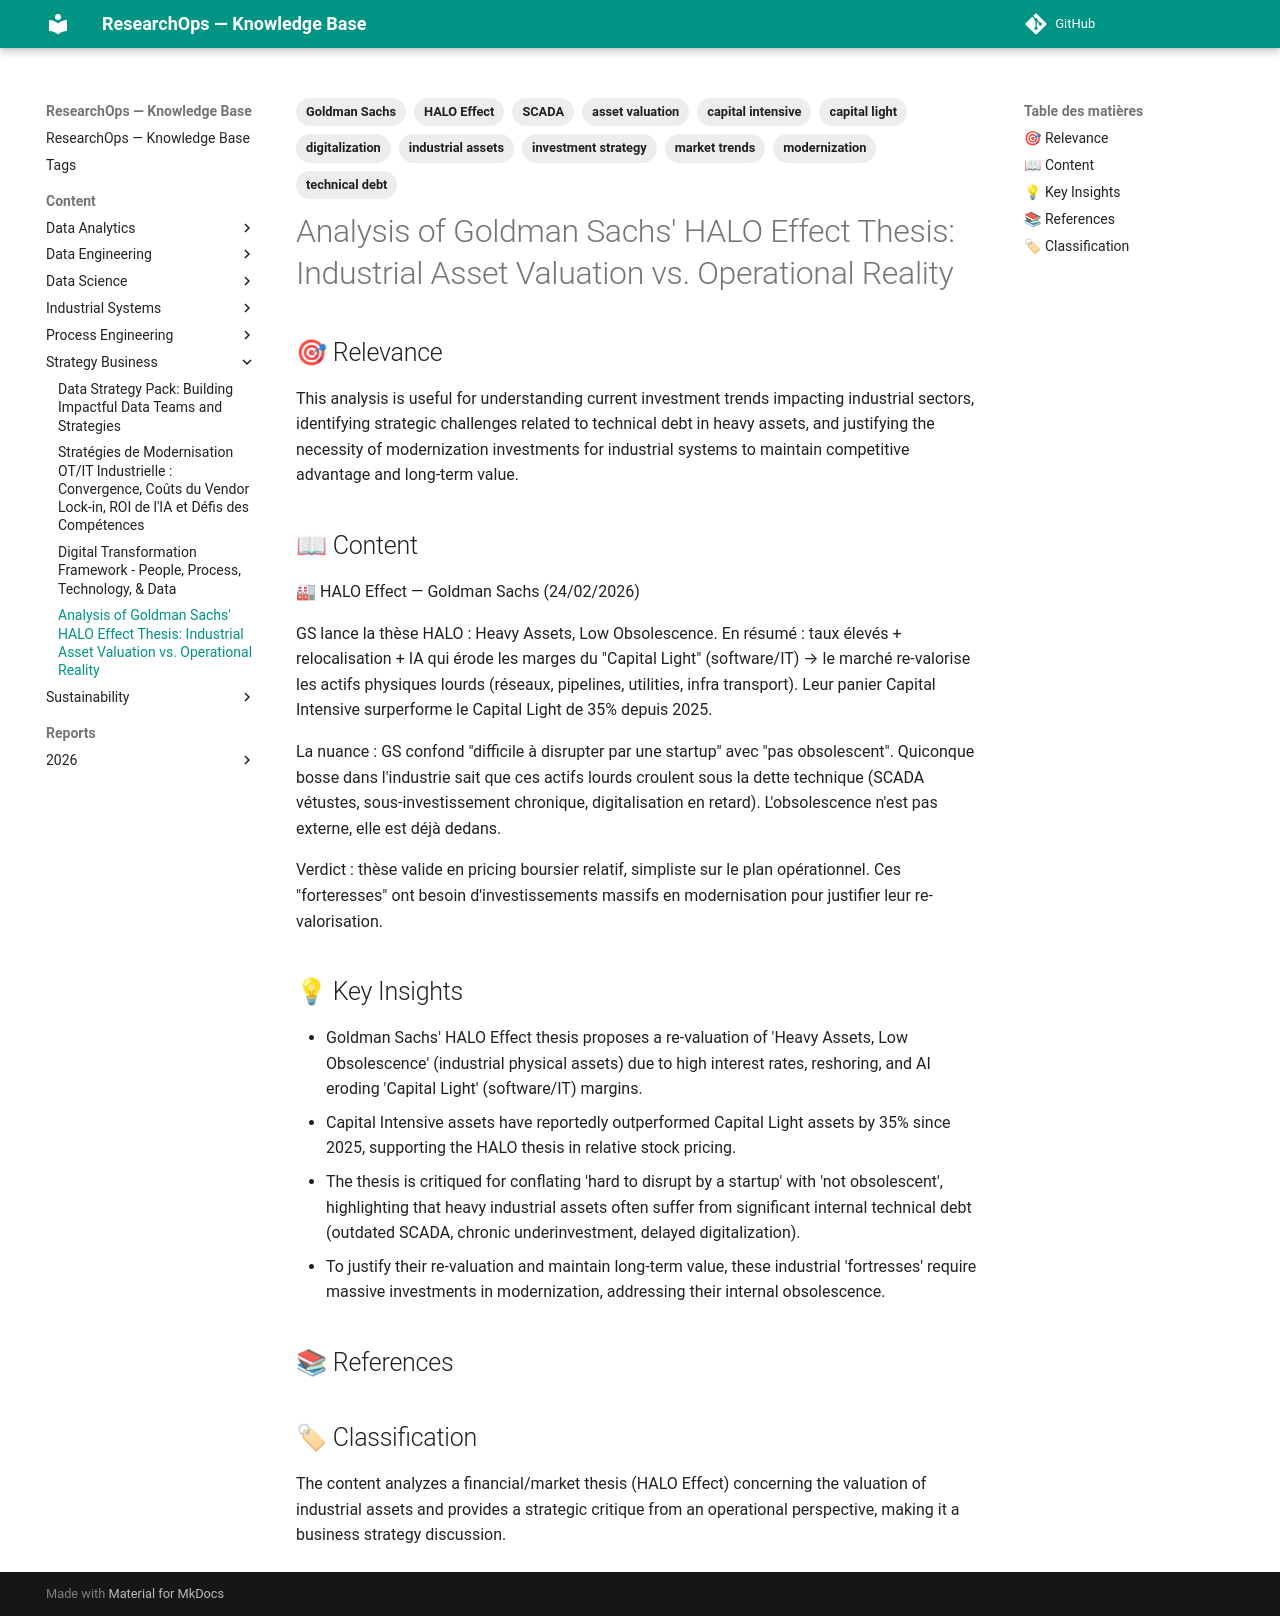

repository: yajeddig/ResearchOps · page: content/Strategy_Business/20260314_203204_analysis_of_goldman_sachs__halo_effect_thesis__ind/index.html · generator: mkdocs

---
title: "Analysis of Goldman Sachs' HALO Effect Thesis: Industrial Asset Valuation vs. Operational Reality"
date: 2026-03-14
category: Strategy_Business
confidence: 0.90
tags: ['Goldman Sachs', 'HALO Effect', 'industrial assets', 'asset valuation', 'technical debt', 'modernization', 'investment strategy', 'capital intensive', 'capital light', 'SCADA', 'digitalization', 'market trends']
source: "🏭 HALO Effect — Goldman Sachs (24/02/2026)

GS lance la thèse HALO : Heavy Assets, Low Obsolescence. En résumé : taux élevés + relocalisation + IA qui érode les marges du "Capital Light" (software/IT"
type: Article
source_type: LinkedIn Post
hash: 203204
---

## 🎯 Relevance
This analysis is useful for understanding current investment trends impacting industrial sectors, identifying strategic challenges related to technical debt in heavy assets, and justifying the necessity of modernization investments for industrial systems to maintain competitive advantage and long-term value.

## 📖 Content
🏭 HALO Effect — Goldman Sachs (24/02/2026)

GS lance la thèse HALO : Heavy Assets, Low Obsolescence. En résumé : taux élevés + relocalisation + IA qui érode les marges du "Capital Light" (software/IT) → le marché re-valorise les actifs physiques lourds (réseaux, pipelines, utilities, infra transport). Leur panier Capital Intensive surperforme le Capital Light de 35% depuis 2025.

La nuance : GS confond "difficile à disrupter par une startup" avec "pas obsolescent". Quiconque bosse dans l'industrie sait que ces actifs lourds croulent sous la dette technique (SCADA vétustes, sous-investissement chronique, digitalisation en retard). L'obsolescence n'est pas externe, elle est déjà dedans.

Verdict : thèse valide en pricing boursier relatif, simpliste sur le plan opérationnel. Ces "forteresses" ont besoin d'investissements massifs en modernisation pour justifier leur re-valorisation.

## 💡 Key Insights
- Goldman Sachs' HALO Effect thesis proposes a re-valuation of 'Heavy Assets, Low Obsolescence' (industrial physical assets) due to high interest rates, reshoring, and AI eroding 'Capital Light' (software/IT) margins.
- Capital Intensive assets have reportedly outperformed Capital Light assets by 35% since 2025, supporting the HALO thesis in relative stock pricing.
- The thesis is critiqued for conflating 'hard to disrupt by a startup' with 'not obsolescent', highlighting that heavy industrial assets often suffer from significant internal technical debt (outdated SCADA, chronic underinvestment, delayed digitalization).
- To justify their re-valuation and maintain long-term value, these industrial 'fortresses' require massive investments in modernization, addressing their internal obsolescence.

## 📚 References


## 🏷 Classification
The content analyzes a financial/market thesis (HALO Effect) concerning the valuation of industrial assets and provides a strategic critique from an operational perspective, making it a business strategy discussion.
